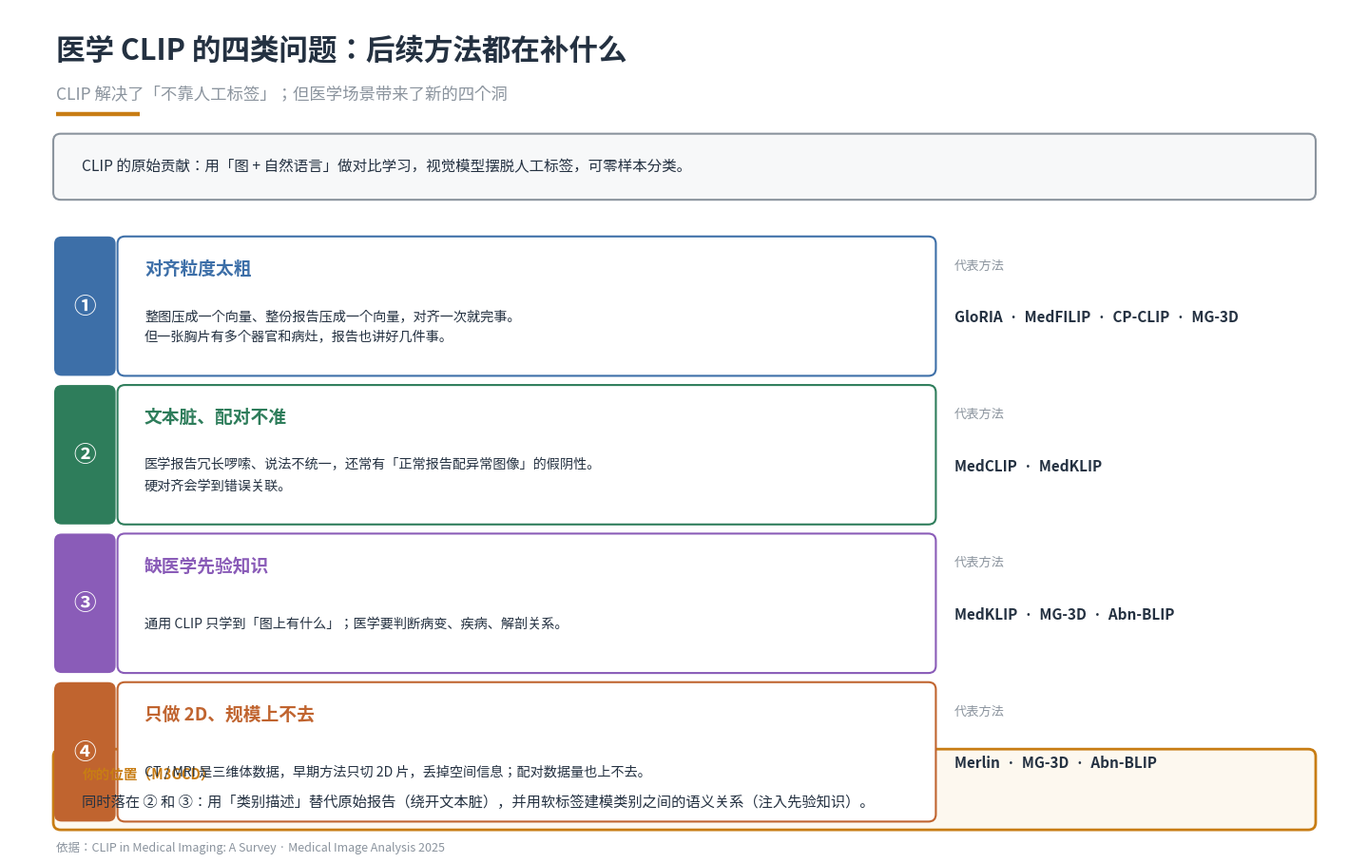

This chart was generated by the following Python code: (Note: this script raises an exception after producing the figure.)
#!/usr/bin/env python3
# -*- coding: utf-8 -*-
"""CLIP 医学影像 · 问题分类图（四类问题 → 代表方法）"""
import matplotlib
matplotlib.use("Agg")
import matplotlib.pyplot as plt
from matplotlib.patches import FancyBboxPatch
import matplotlib.font_manager as fm

for cand in ["Noto Sans CJK SC", "Noto Sans CJK JP", "Noto Serif CJK SC"]:
    try:
        fm.findfont(cand, fallback_to_default=False)
        plt.rcParams["font.sans-serif"] = [cand]
        break
    except Exception:
        continue
plt.rcParams["axes.unicode_minus"] = False

DARK = "#243141"
GREY = "#8b949e"
ORANGE = "#c87d14"
C1 = "#3d6fa8"
C2 = "#2e7d5b"
C3 = "#8a5cb8"
C4 = "#c0642f"

fig, ax = plt.subplots(figsize=(14.5, 9.2), dpi=200)
ax.set_xlim(0, 14.5)
ax.set_ylim(0, 9.2)
ax.axis("off")

# 标题
ax.text(0.5, 8.75, "医学 CLIP 的四类问题：后续方法都在补什么",
        fontsize=22, color=DARK, fontweight="bold", va="center")
ax.text(0.5, 8.28, "CLIP 解决了「不靠人工标签」；但医学场景带来了新的四个洞",
        fontsize=12.5, color=GREY, va="center")
ax.plot([0.5, 1.4], [8.05, 8.05], color=ORANGE, lw=3.2, solid_capstyle="butt")

# 起点小框
sb = FancyBboxPatch((0.5, 7.15), 13.5, 0.66, boxstyle="round,pad=0.03,rounding_size=0.08",
                    linewidth=1.5, edgecolor=GREY, facecolor="#f7f8f9")
ax.add_patch(sb)
ax.text(0.78, 7.48, "CLIP 的原始贡献：用「图 + 自然语言」做对比学习，视觉模型摆脱人工标签，可零样本分类。",
        fontsize=11.2, color=DARK, va="center")

cats = [
    (C1, "①", "对齐粒度太粗", "整图压成一个向量、整份报告压成一个向量，对齐一次就完事。\n但一张胸片有多个器官和病灶，报告也讲好几件事。",
     ["GloRIA", "MedFILIP", "CP-CLIP", "MG-3D"]),
    (C2, "②", "文本脏、配对不准", "医学报告冗长啰嗦、说法不统一，还常有「正常报告配异常图像」的假阴性。\n硬对齐会学到错误关联。",
     ["MedCLIP", "MedKLIP"]),
    (C3, "③", "缺医学先验知识", "通用 CLIP 只学到「图上有什么」；医学要判断病变、疾病、解剖关系。",
     ["MedKLIP", "MG-3D", "Abn-BLIP"]),
    (C4, "④", "只做 2D、规模上不去", "CT / MRI 是三维体数据，早期方法只切 2D 片，丢掉空间信息；配对数据量也上不去。",
     ["Merlin", "MG-3D", "Abn-BLIP"]),
]

top = 6.70
rh = 1.48
gap = 0.14
for i, (color, num, title, desc, methods) in enumerate(cats):
    y = top - (i + 1) * (rh + gap) + gap

    # 左侧编号色块
    nb = FancyBboxPatch((0.5, y), 0.62, rh, boxstyle="round,pad=0.02,rounding_size=0.08",
                        linewidth=0, facecolor=color, zorder=3)
    ax.add_patch(nb)
    ax.text(0.81, y + rh / 2, num, fontsize=17, color="white", fontweight="bold",
            ha="center", va="center", zorder=4)

    # 主体框
    mb = FancyBboxPatch((1.18, y), 8.75, rh, boxstyle="round,pad=0.02,rounding_size=0.08",
                        linewidth=1.5, edgecolor=color, facecolor="white", zorder=3)
    ax.add_patch(mb)
    ax.text(1.45, y + rh - 0.33, title, fontsize=13.5, color=color, fontweight="bold",
            ha="left", va="center", zorder=4)
    ax.text(1.45, y + 0.52, desc, fontsize=10.2, color=DARK, ha="left", va="center",
            linespacing=1.7, zorder=4)

    # 代表方法
    ax.text(10.15, y + rh - 0.3, "代表方法", fontsize=9.5, color=GREY, va="center")
    txt = "  ·  ".join(methods)
    ax.text(10.15, y + 0.62, txt, fontsize=11, color=DARK, fontweight="bold",
            va="center", linespacing=1.9)

# 底部：M3GCD 定位
fb = FancyBboxPatch((0.5, 0.28), 13.5, 0.82, boxstyle="round,pad=0.03,rounding_size=0.08",
                    linewidth=2.0, edgecolor=ORANGE, facecolor="#fdf8ef")
ax.add_patch(fb)
ax.text(0.78, 0.86, "你的位置（M3GCD）", fontsize=10.5, color=ORANGE, fontweight="bold", va="center")
ax.text(0.78, 0.55, "同时落在 ② 和 ③：用「类别描述」替代原始报告（绕开文本脏），"
        "并用软标签建模类别之间的语义关系（注入先验知识）。", fontsize=11, color=DARK, va="center")

ax.text(0.5, 0.06, "依据：CLIP in Medical Imaging: A Survey · Medical Image Analysis 2025",
        fontsize=9, color=GREY, va="center")

plt.tight_layout()
out = "/root/.openclaw/workspace/figs/clip_problems_taxonomy.png"
plt.savefig(out, bbox_inches="tight", facecolor="white")
print("saved:", out)
